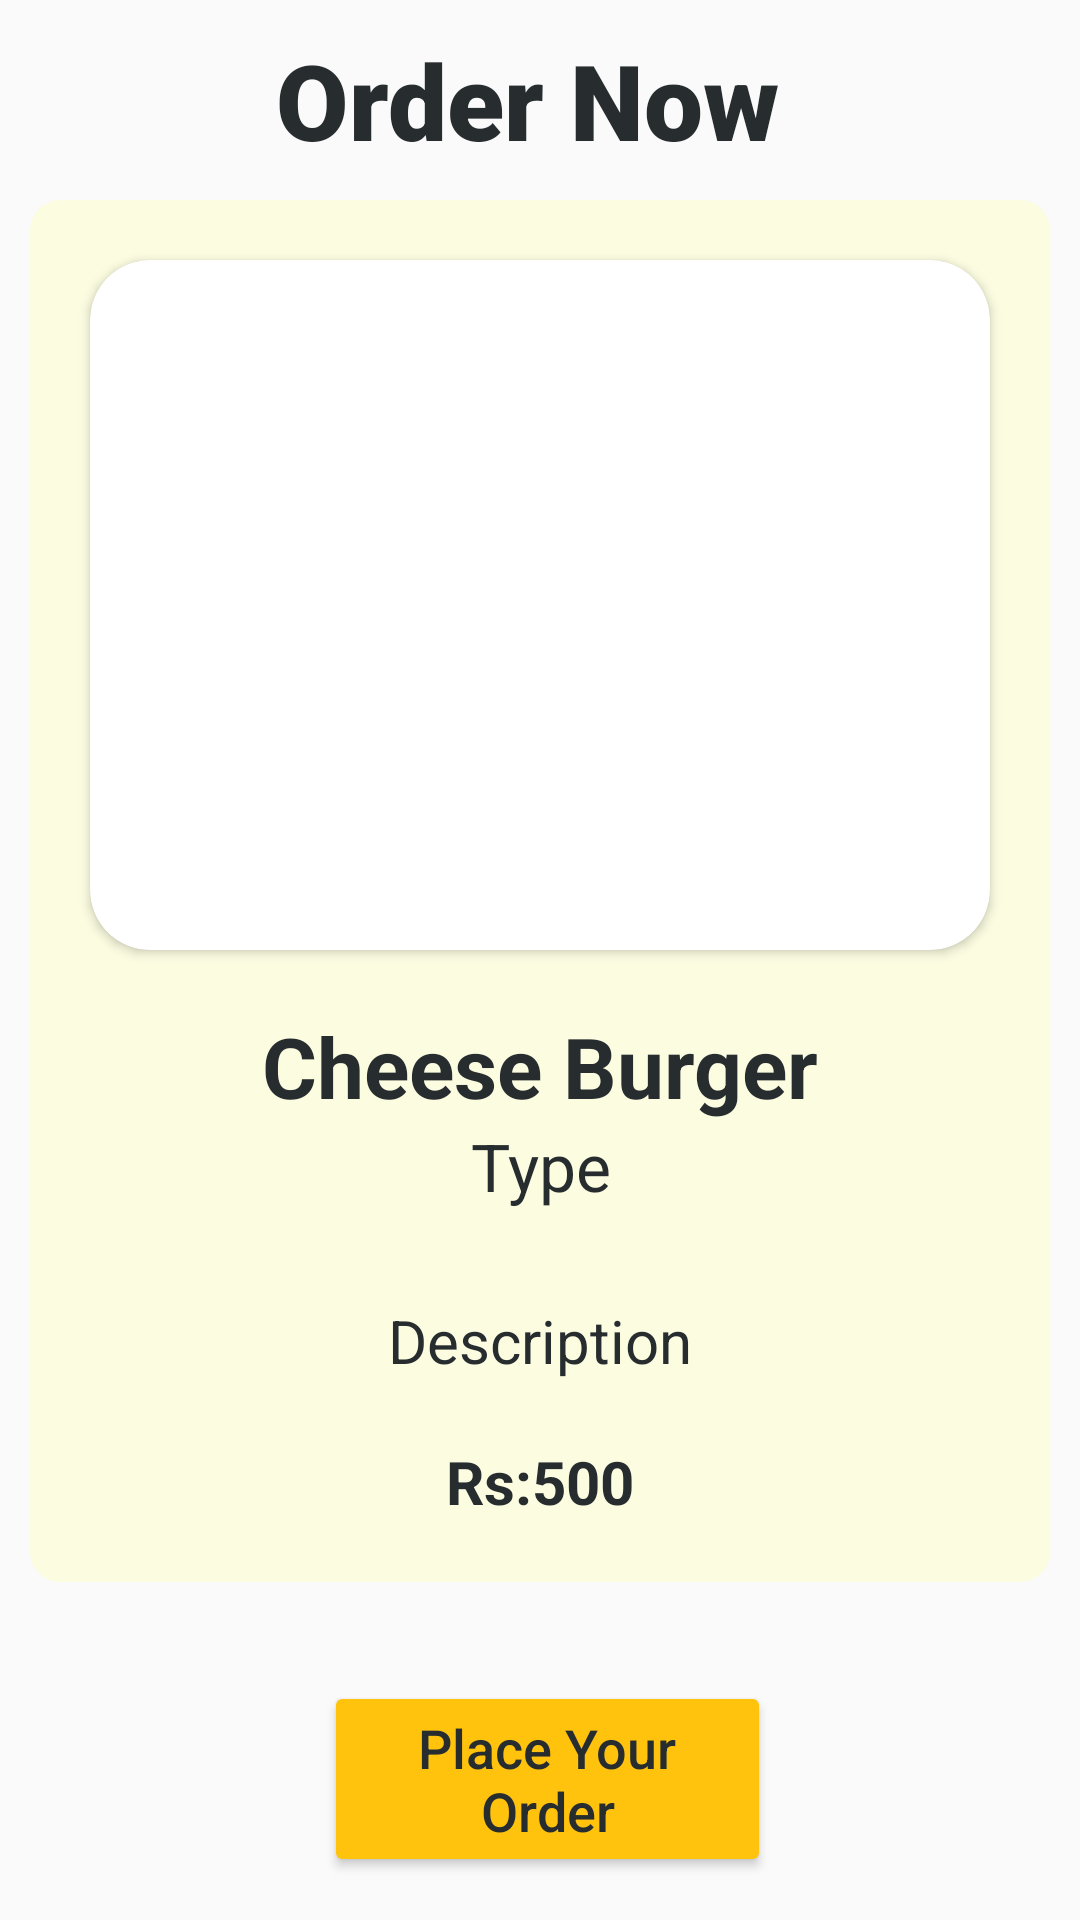

The Android layout XML behind this screen, and the referenced resources:
<!-- AndroidManifest.xml: application theme Theme.PizzaApp -->
<!-- res/layout/activity_user_inside_food_item.xml -->
<?xml version="1.0" encoding="utf-8"?>
<RelativeLayout xmlns:android="http://schemas.android.com/apk/res/android"
    xmlns:app="http://schemas.android.com/apk/res-auto"
    xmlns:tools="http://schemas.android.com/tools"
    android:layout_width="match_parent"
    android:layout_height="match_parent"
    tools:context=".user_inside_food_item">




    <TextView
        android:id="@+id/textView3"
        android:layout_width="match_parent"
        android:layout_height="wrap_content"
        android:layout_marginTop="10dp"
        android:text="Order Now "
        android:fontFamily="sans-serif-black"
        android:textAlignment="center"
        android:textColor="#272D2F"
        android:textSize="35dp"
        android:textStyle="bold" />

    <LinearLayout
        android:id="@+id/layout"
            android:layout_width="match_parent"
            android:layout_height="wrap_content"
            android:layout_marginLeft="10dp"
            android:layout_marginRight="10dp"
            android:layout_marginTop="10dp"
            android:layout_below="@id/textView3"
            android:background="@drawable/card_style_2"
            android:orientation="vertical">



            <LinearLayout
                android:id="@+id/sample_one"
                android:layout_width="match_parent"
                android:layout_height="wrap_content"
                android:layout_margin="10dp"
                android:orientation="vertical">

                <androidx.cardview.widget.CardView
                    android:layout_width="match_parent"
                    android:layout_height="230dp"
                    android:layout_margin="10dp"
                    app:cardCornerRadius="20dp">

                    <ImageView
                        android:id="@+id/imageView234"
                        android:layout_width="match_parent"
                        android:layout_height="230dp"
                        android:scaleType="centerCrop"
                        app:srcCompat="@drawable/sample01" />


                </androidx.cardview.widget.CardView>


                <LinearLayout
                    android:layout_width="match_parent"
                    android:layout_height="match_parent"
                    android:orientation="vertical"
                    android:paddingLeft="10dp"
                    android:paddingTop="10dp"
                    android:paddingRight="10dp"
                    android:paddingBottom="10dp">


                    <TextView
                        android:id="@+id/checkout_food_name"
                        android:layout_width="match_parent"
                        android:layout_height="wrap_content"
                        android:layout_weight="1"
                        android:text="Cheese Burger"
                        android:textAlignment="center"
                        android:textColor="#272D2F"
                        android:textSize="28dp"
                        android:textStyle="bold" />

                    <TextView
                        android:id="@+id/type"
                        android:layout_width="match_parent"
                        android:layout_height="wrap_content"
                        android:layout_weight="1"
                        android:text="Type"
                        android:textAlignment="center"
                        android:textColor="#272D2F"
                        android:textSize="22dp"
                       />

                </LinearLayout>
            </LinearLayout>


            <LinearLayout
                android:layout_width="match_parent"
                android:layout_height="wrap_content"
                android:orientation="horizontal">

                <TextView
                    android:id="@+id/checkout_food_description"
                    android:layout_width="64dp"
                    android:layout_height="wrap_content"
                    android:layout_weight="1"
                    android:padding="10dp"
                    android:text="@string/description"
                    android:layout_marginBottom="10dp"
                    android:textAlignment="center"
                    android:textColor="#272D2F"
                    android:textSize="20dp" />


            </LinearLayout>

            <LinearLayout
                android:layout_width="match_parent"
                android:layout_height="wrap_content"

                android:layout_marginBottom="20dp"
                android:orientation="horizontal">


                <TextView
                    android:id="@+id/lkr"
                    android:layout_width="wrap_content"
                    android:layout_height="wrap_content"
                    android:layout_weight="1"
                    android:text="Rs:"
                    android:textAlignment="textEnd"
                    android:textColor="#272D2F"
                    android:textSize="20sp"
                    android:textStyle="bold" />

                <TextView
                    android:id="@+id/checkout_total"
                    android:layout_width="wrap_content"
                    android:layout_height="wrap_content"
                    android:layout_weight="1"
                    android:text="500"
                    android:textAlignment="textStart"
                    android:textColor="#272D2F"
                    android:textSize="20sp"
                    android:textStyle="bold" />

            </LinearLayout>



        </LinearLayout>


    <Button
        android:id="@+id/order_button"
        android:layout_width="200dp"
        android:layout_height="wrap_content"
        android:layout_below="@id/layout"
        android:layout_alignParentStart="true"
        android:layout_alignParentEnd="true"
        android:layout_gravity="center"
        android:layout_marginStart="108dp"
        android:layout_marginTop="33dp"
        android:layout_marginEnd="103dp"
        android:backgroundTint="@color/dark_yellow"
        android:text="@string/place_order"
        android:textAllCaps="false"
        android:textColor="#272D2F"
        android:textSize="18sp" />

    <TextView
        android:id="@+id/checkout_food_Id"
        android:layout_width="7dp"
        android:layout_height="wrap_content"
        android:layout_weight="1"
        android:fontFamily="cursive"
        android:text=""
        android:textColor="@color/white"
        android:textSize="25dp"
        android:textStyle="bold" />









</RelativeLayout>
<!-- resources referenced by this layout -->
<resources>
  <color name="dark_yellow">#ffc20d</color>
  <color name="white">#FFFFFFFF</color>
  <!-- drawable card_style_2 (drawable) -->
  <?xml version="1.0" encoding="utf-8"?>
  <shape xmlns:android="http://schemas.android.com/apk/res/android">
  
      <solid android:color="#fcfce1"/>
      <corners android:radius="10dp"/>
  
  
  </shape>
  <!-- drawable sample01: jpg bitmap (drawable, 145068 bytes) -->
  <string name="description">Description</string>
  <string name="place_order">Place Your Order</string>
  <style name="Theme.PizzaApp" parent="Theme.MaterialComponents.DayNight.Bridge">
          
          <item name="colorPrimary">@color/dark_yellow
          </item>
          <item name="colorPrimaryVariant">@color/purple_700</item>
          <item name="colorOnPrimary">@color/white</item>
          
          <item name="colorSecondary">@color/teal_200</item>
          <item name="colorSecondaryVariant">@color/teal_700</item>
          <item name="colorOnSecondary">@color/white</item>
          
          <item name="android:statusBarColor" tools:targetApi="l">?attr/colorPrimaryVariant</item>
          
  
      </style>
  <color name="purple_700">#FF3700B3</color>
  <color name="teal_200">#FF03DAC5</color>
  <color name="teal_700">#FF018786</color>
</resources>
